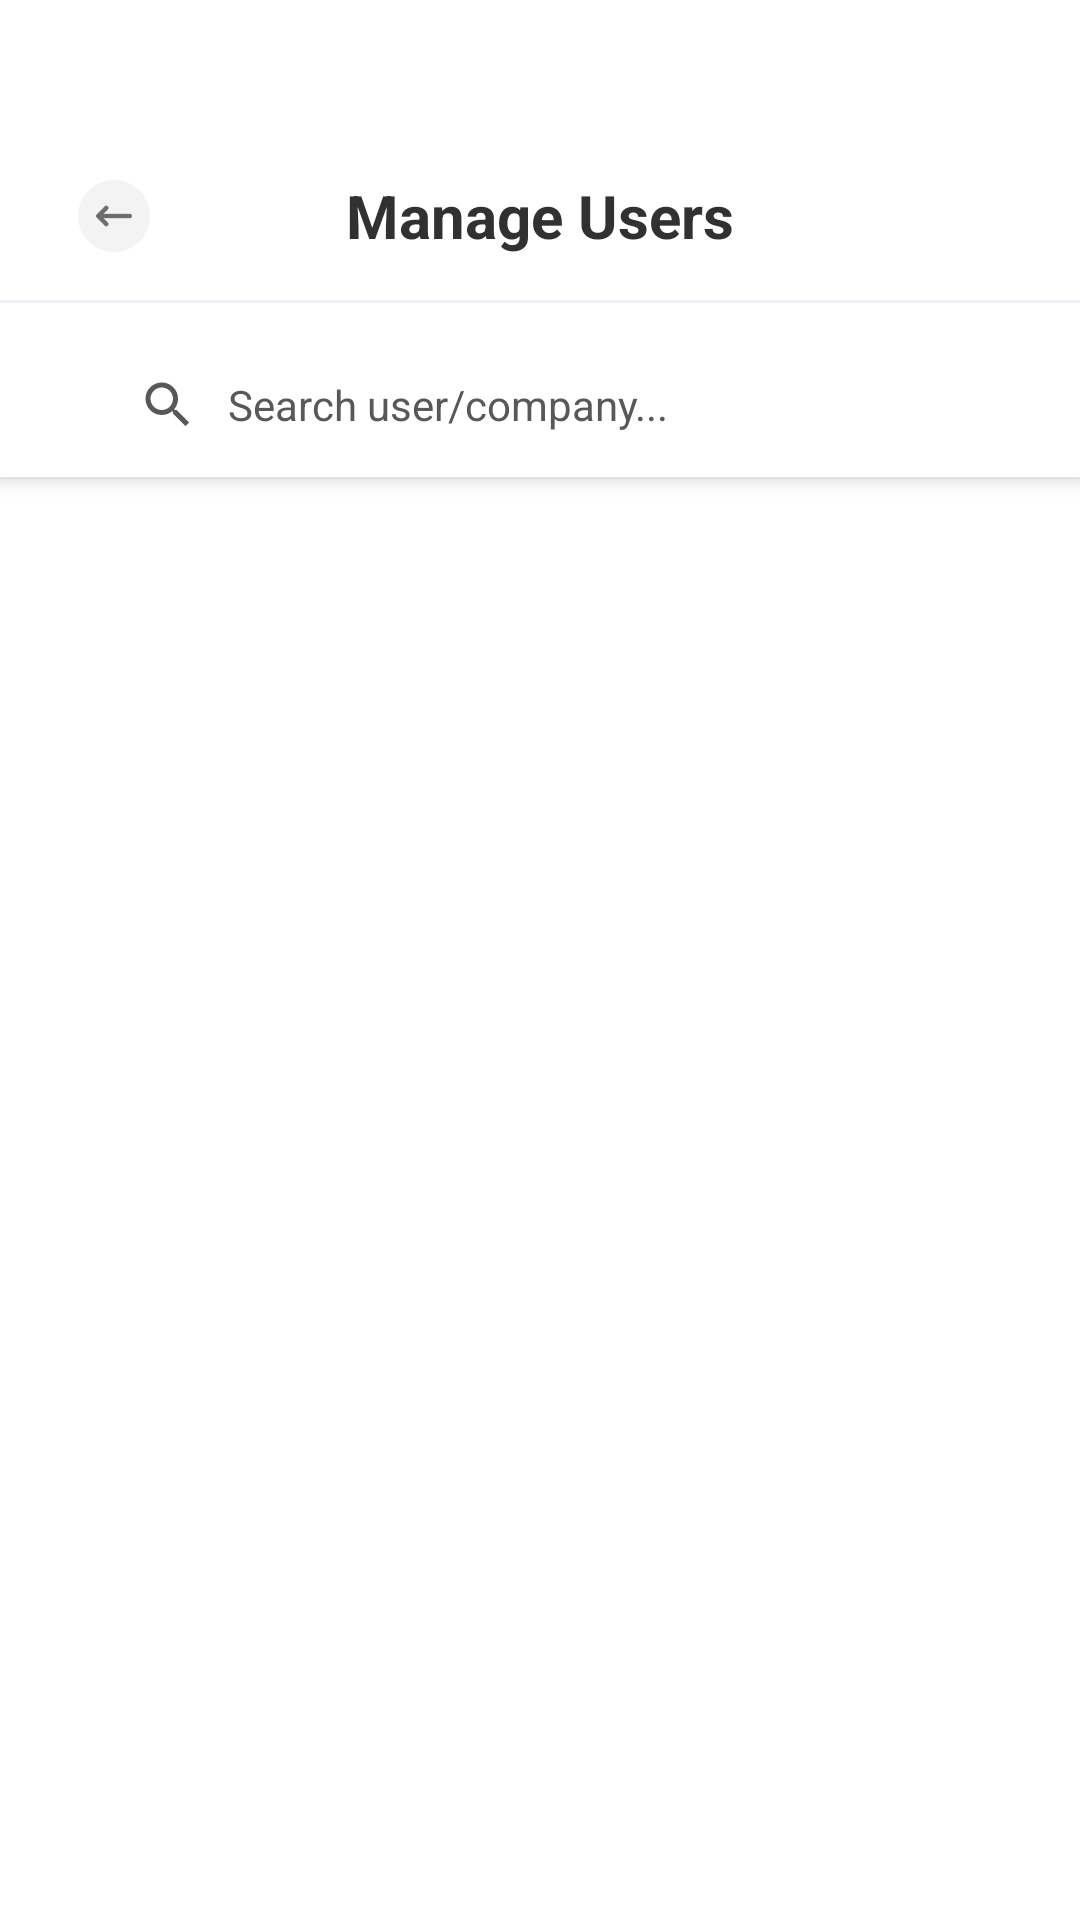

This screen was rendered from an Android layout file. Write that file and the resources it references.
<!-- AndroidManifest.xml: activity theme Theme.Android_project -->
<!-- res/layout/activity_manage_users.xml -->
<?xml version="1.0" encoding="utf-8"?>
<LinearLayout xmlns:android="http://schemas.android.com/apk/res/android"
    android:layout_width="match_parent"
    android:layout_height="match_parent"
    android:background="@color/figmaPageBg"
    android:orientation="vertical">

    <LinearLayout
        android:layout_width="match_parent"
        android:layout_height="wrap_content"
        android:background="@color/white"
        android:orientation="vertical">

        <View
            android:layout_width="match_parent"
            android:layout_height="44dp" />

        <RelativeLayout
            android:layout_width="match_parent"
            android:layout_height="56dp"
            android:paddingStart="18dp"
            android:paddingEnd="18dp">

            <ImageButton
                android:id="@+id/btnBack"
                android:layout_width="40dp"
                android:layout_height="40dp"
                android:layout_centerVertical="true"
                android:background="?attr/selectableItemBackgroundBorderless"
                android:contentDescription="Back"
                android:src="@drawable/ic_back" 
                android:scaleType="fitCenter" 
                android:padding="8dp" />

            <TextView
                android:layout_width="wrap_content"
                android:layout_height="wrap_content"
                android:layout_centerInParent="true"
                android:text="Manage Users"
                android:textColor="@color/figmaBodyText"
                android:textSize="20sp"
                android:textStyle="bold" />
        </RelativeLayout>

        <View
            android:layout_width="match_parent"
            android:layout_height="1dp"
            android:background="@color/headerBorderLight" />
    </LinearLayout>

    <FrameLayout
        android:layout_width="match_parent"
        android:layout_height="0dp"
        android:layout_weight="1">

        <FrameLayout
            android:layout_width="match_parent"
            android:layout_height="58dp"
            android:background="@color/white"
            android:elevation="4dp"
            android:paddingStart="28dp"
            android:paddingTop="10dp"
            android:paddingEnd="28dp">

            <LinearLayout
                android:layout_width="match_parent"
                android:layout_height="match_parent"
                android:background="@drawable/bg_searchbox_messages"
                android:gravity="center_vertical"
                android:orientation="horizontal"
                android:paddingStart="18dp"
                android:paddingEnd="18dp">

                <ImageView
                    android:layout_width="20dp"
                    android:layout_height="20dp"
                    android:contentDescription="Search"
                    android:src="@drawable/ic_search"
                    android:tint="@color/searchHintColor" />

                <EditText
                    android:id="@+id/etSearchUser"
                    android:layout_width="0dp"
                    android:layout_height="match_parent"
                    android:layout_marginStart="10dp"
                    android:layout_weight="1"
                    android:background="@android:color/transparent"
                    android:hint="Search user/company..."
                    android:singleLine="true"
                    android:textColor="@color/figmaBodyText"
                    android:textColorHint="@color/searchHintColor"
                    android:textSize="14sp" />
            </LinearLayout>
        </FrameLayout>

        <androidx.recyclerview.widget.RecyclerView
            android:id="@+id/rvUsers"
            android:layout_width="match_parent"
            android:layout_height="match_parent"
            android:background="@color/white"
            android:clipToPadding="false"
            android:paddingStart="28dp"
            android:paddingTop="68dp"
            android:paddingEnd="28dp"
            android:paddingBottom="12dp" />
    </FrameLayout>
</LinearLayout>
<!-- resources referenced by this layout -->
<resources>
  <color name="figmaBodyText">#313131</color>
  <color name="figmaPageBg">#FBF6FF</color>
  <color name="headerBorderLight">#F2ECF6</color>
  <color name="searchHintColor">#585858</color>
  <color name="white">#FFFFFFFF</color>
  <!-- drawable ic_back: png bitmap (drawable, 1879 bytes) -->
  <!-- drawable ic_search (drawable) -->
  <?xml version="1.0" encoding="utf-8"?>
  <vector xmlns:android="http://schemas.android.com/apk/res/android"
      android:width="24dp" android:height="24dp"
      android:viewportWidth="24" android:viewportHeight="24">
      <path android:fillColor="#AAAAAA"
          android:pathData="M15.5,14h-0.79l-0.28,-0.27A6.471,6.471 0,0 0,16 9.5,6.5 6.5,0 1,0 9.5,16c1.61,0 3.09,-0.59 4.23,-1.57l0.27,0.28v0.79l5,4.99L20.49,19l-4.99,-5zM9.5,14C7.01,14 5,11.99 5,9.5S7.01,5 9.5,5 14,7.01 14,9.5 11.99,14 9.5,14z"/>
  </vector>
  <style name="Theme.Android_project" parent="Base.Theme.Android_project" />
  <style name="Base.Theme.Android_project" parent="Theme.Material3.DayNight.NoActionBar">
      </style>
</resources>
